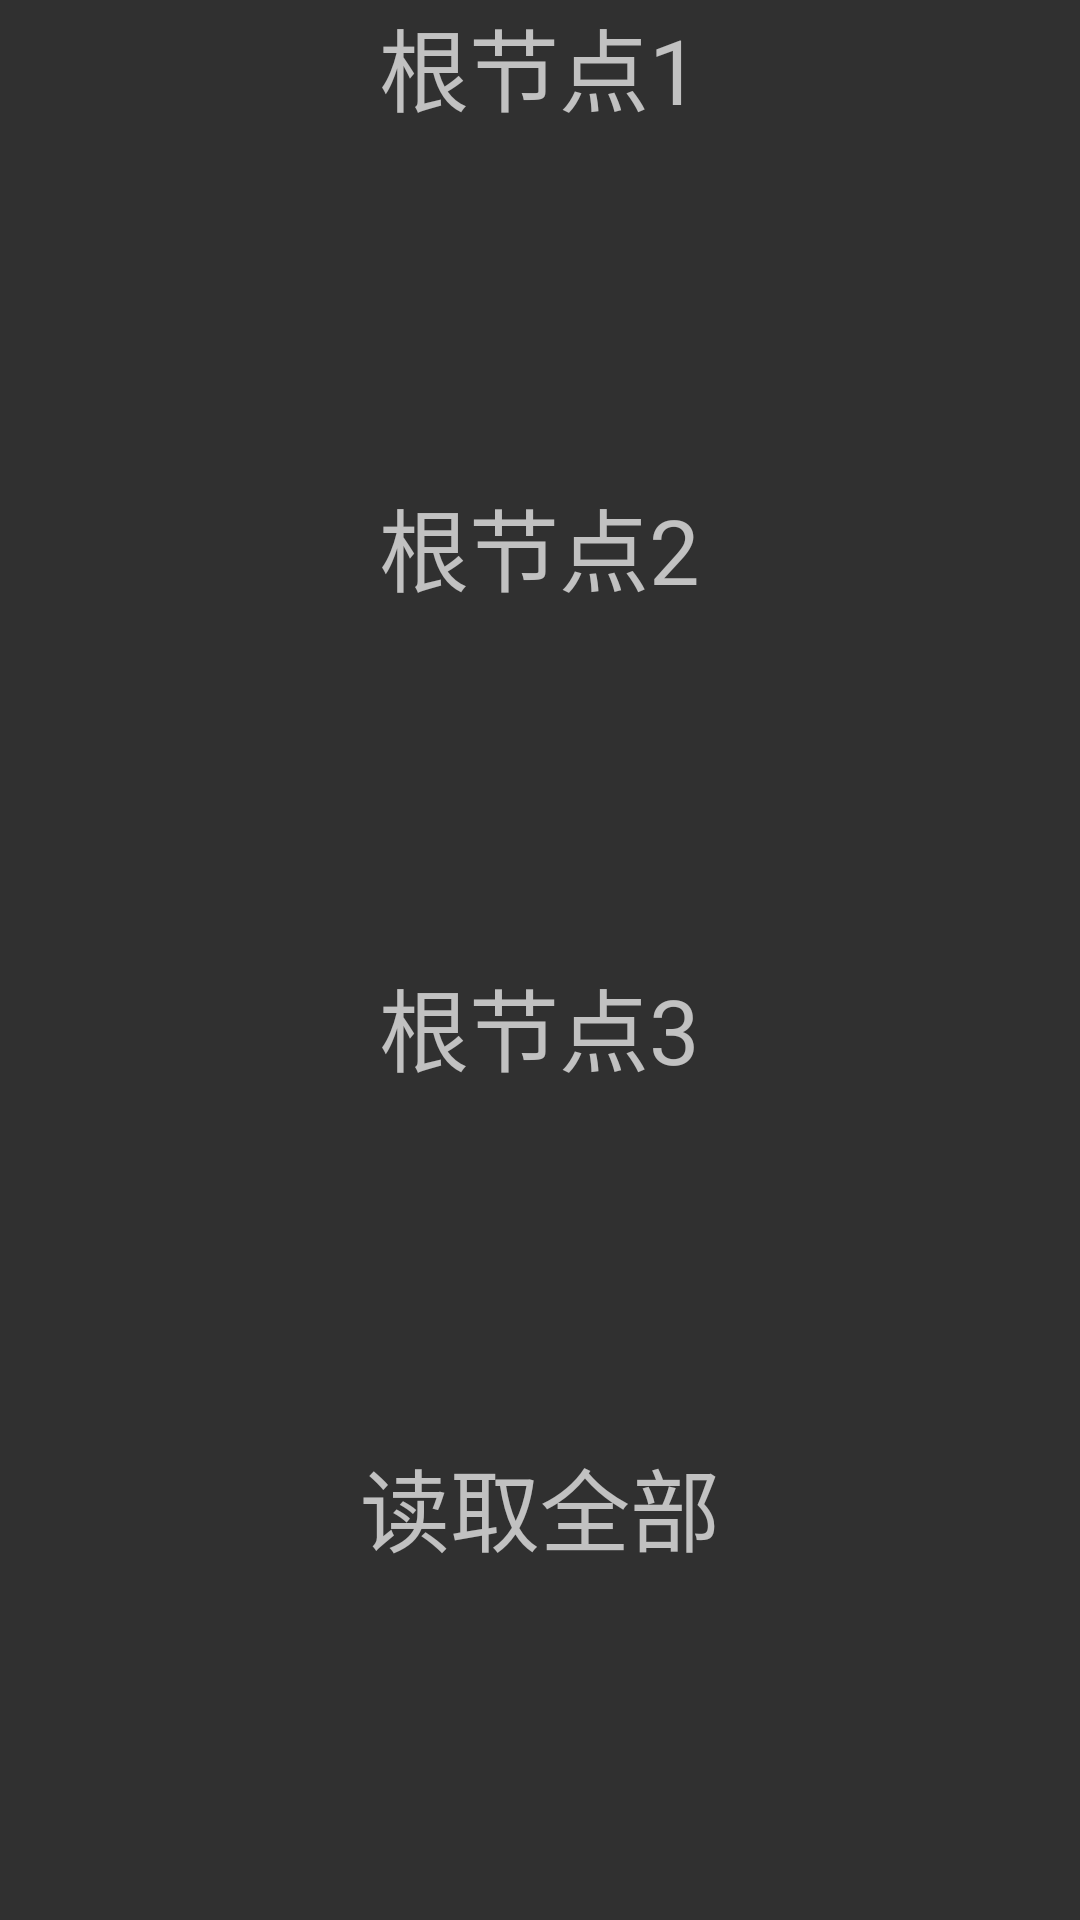

Here is an Android app screen rendered from its layout file. Give the layout XML and the strings, colors and styles it references.
<!-- AndroidManifest.xml: application theme AppTheme -->
<!-- res/layout/fragment_main.xml -->
<LinearLayout xmlns:android="http://schemas.android.com/apk/res/android"
    xmlns:tools="http://schemas.android.com/tools"
    android:layout_width="match_parent"
    android:layout_height="match_parent"
    android:paddingBottom="@dimen/activity_vertical_margin"
    android:paddingLeft="@dimen/activity_horizontal_margin"
    android:paddingRight="@dimen/activity_horizontal_margin"
    android:paddingTop="@dimen/activity_vertical_margin"
    android:orientation="vertical"
    tools:context="com.chendong.gank.superbadge.MainActivity$PlaceholderFragment">

    <TextView
        android:text="根节点1"
        android:textSize="30sp"
        android:id="@+id/root_badge_1"
        android:layout_width="wrap_content"
        android:layout_height="wrap_content"
        android:layout_weight="1"
        android:layout_gravity="center"  />


    <TextView
        android:text="根节点2"
        android:textSize="30sp"
        android:id="@+id/root_badge_2"
        android:layout_gravity="center"
        android:layout_weight="1"
        android:layout_width="wrap_content"
        android:layout_height="wrap_content"  />


    <TextView
        android:id="@+id/root_badge_3"
        android:layout_weight="1"
        android:layout_width="wrap_content"
        android:layout_height="wrap_content"
        android:layout_gravity="center"
        android:text="根节点3"
        android:textSize="30sp" />

    <TextView
        android:id="@+id/section_label"
        android:layout_weight="1"
        android:layout_width="wrap_content"
        android:layout_height="wrap_content"
        android:layout_gravity="center"
        android:text="读取全部"
        android:textSize="30sp" />

</LinearLayout>
<!-- resources referenced by this layout -->
<resources>
  <style name="AppTheme" parent="Theme.AppCompat">
          
          <item name="colorPrimary">@color/colorPrimary</item>
          <item name="colorPrimaryDark">@color/colorPrimaryDark</item>
          <item name="colorAccent">@color/colorAccent</item>
          <item name="windowActionBar">false</item>
          <item name="windowNoTitle">true</item>
      </style>
  <color name="colorPrimary">#039cd9</color>
  <color name="colorPrimaryDark">#039cd9</color>
  <color name="colorAccent">#FF4081</color>
</resources>
